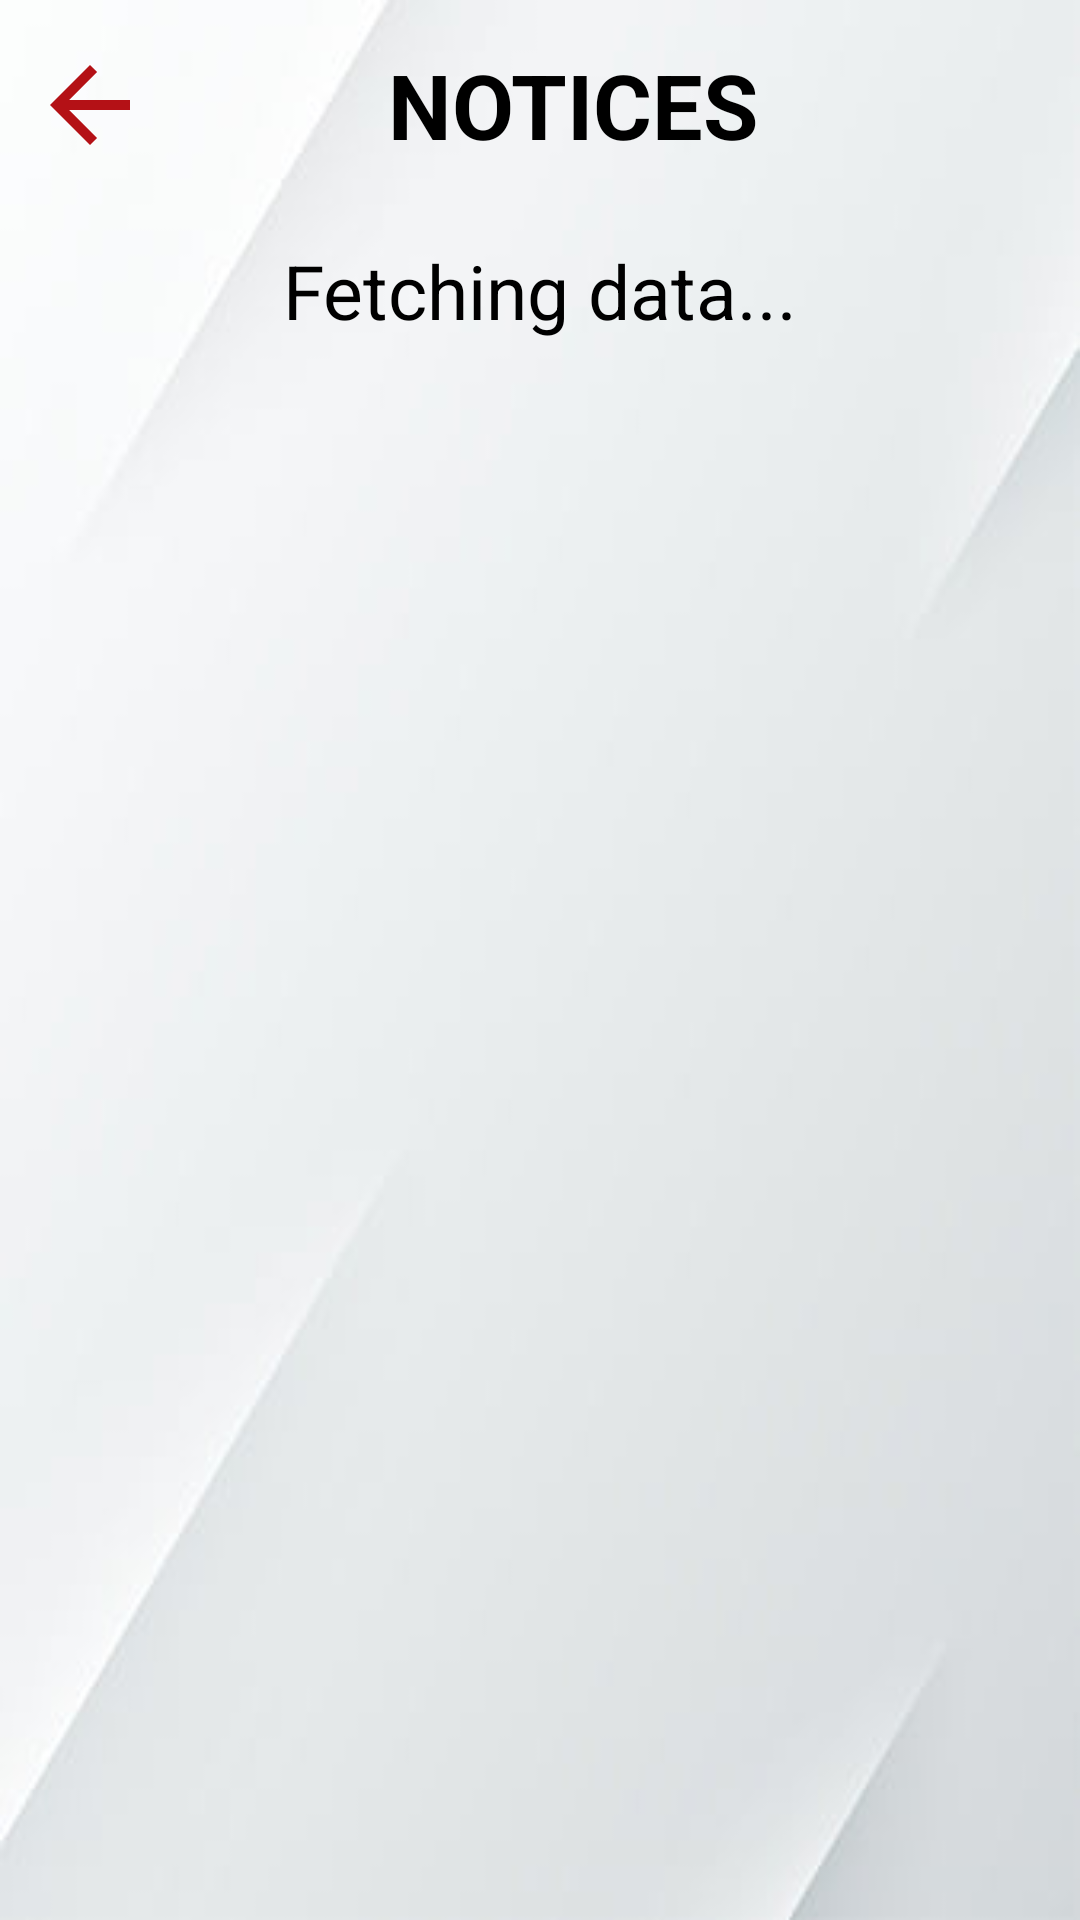

Layout XML and referenced resources for this Android screen:
<!-- AndroidManifest.xml: application theme Theme.Hackathon -->
<!-- res/layout/activity_notices.xml -->
<LinearLayout xmlns:android="http://schemas.android.com/apk/res/android"
    android:layout_width="match_parent"
    android:layout_height="match_parent"
    xmlns:tools="http://schemas.android.com/tools"
    android:orientation="vertical"
    android:background="@drawable/background"
    tools:context=".notices">

<LinearLayout
    android:layout_width="match_parent"
    android:layout_height="wrap_content"
    android:orientation="horizontal"
    android:padding="10sp"
    >

    <ImageView
        android:id="@+id/arrowback"
        android:layout_width="40sp"
        android:layout_height="50sp"
        android:layout_gravity="left"
        android:src="@drawable/arrow_2"

        >

    </ImageView>
    <TextView
        android:layout_width="match_parent"
        android:layout_height="wrap_content"
        android:text="NOTICES"
        android:textSize="30sp"
        android:layout_gravity="center"
        android:layout_marginRight="18sp"
        android:gravity="center"
        android:textColor="@color/black"
        android:textStyle="bold"

        >
    </TextView>
</LinearLayout>

    <TextView
        android:id="@+id/fetch"
        android:layout_width="match_parent"
        android:layout_height="wrap_content"
        android:text="Fetching data..."
        android:visibility="visible"
        android:gravity="center"
        android:layout_marginTop="10sp"
        android:textColor="@color/black"
        android:textSize="25sp">

    </TextView>

    <ListView
        android:layout_marginTop="30sp"
        android:id="@+id/listView"
        android:layout_width="match_parent"
        android:layout_height="match_parent" />
</LinearLayout>
<!-- resources referenced by this layout -->
<resources>
  <color name="black">#FF000000</color>
  <!-- drawable arrow_2 (drawable) -->
  <vector xmlns:android="http://schemas.android.com/apk/res/android" android:autoMirrored="true" android:height="24dp" android:tint="#B41116" android:viewportHeight="24" android:viewportWidth="24" android:width="24dp">
        
      <path android:fillColor="@android:color/white" android:pathData="M20,11H7.83l5.59,-5.59L12,4l-8,8 8,8 1.41,-1.41L7.83,13H20v-2z"/>
      
  </vector>
  <!-- drawable background: png bitmap (drawable, 23781 bytes) -->
  <style name="Theme.Hackathon" parent="Base.Theme.Hackathon" />
  <style name="Base.Theme.Hackathon" parent="Theme.AppCompat.Light.NoActionBar">
          
          
      </style>
</resources>
